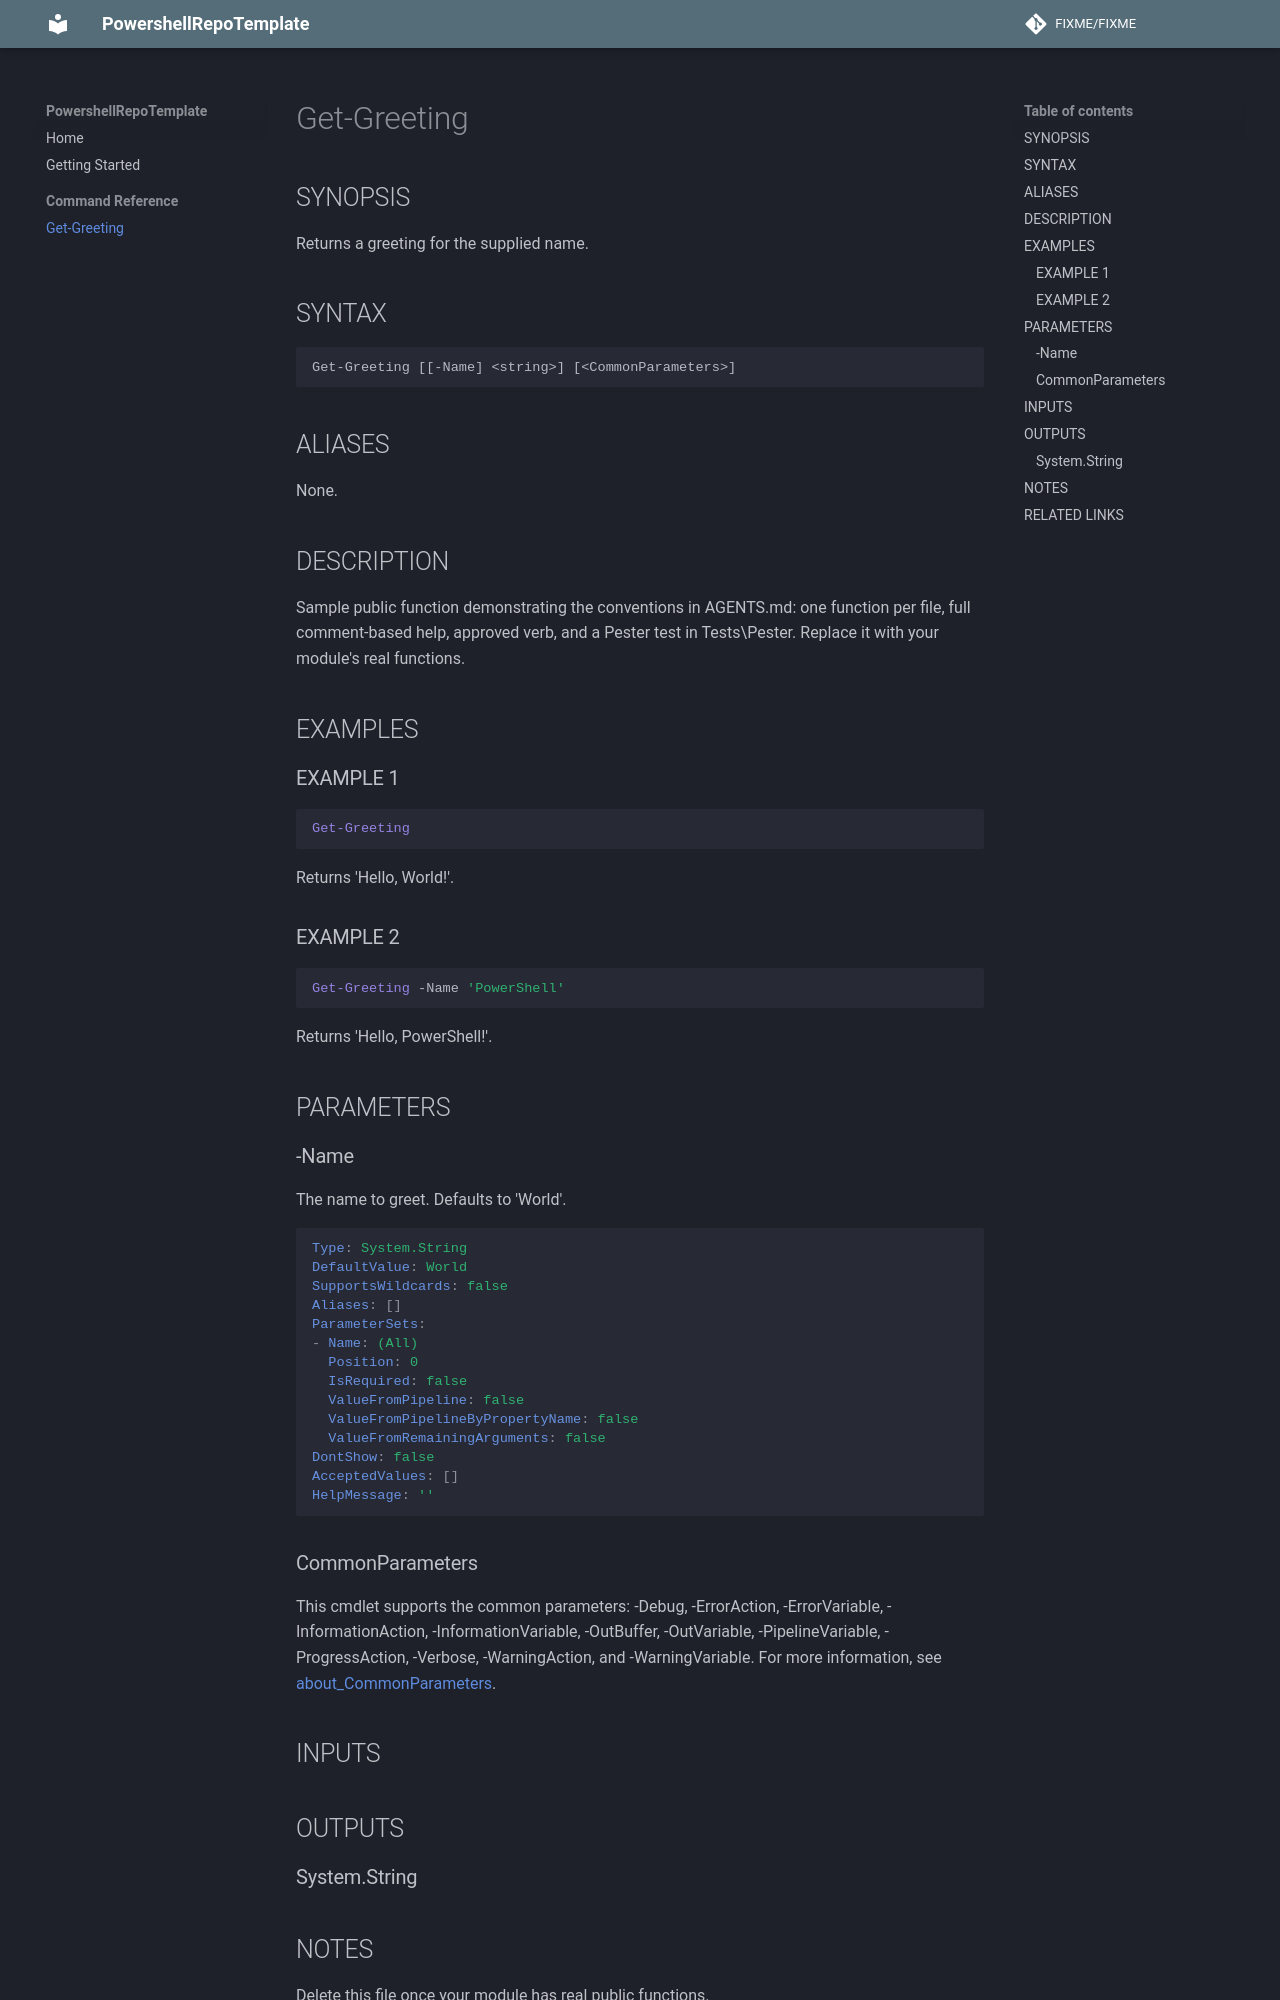

repository: DrollRobot/PowerShellRepoTemplate · page: PowershellRepoTemplate/Get-Greeting/index.html · generator: mkdocs

---
document type: cmdlet
external help file: PowershellRepoTemplate-Help.xml
HelpUri: https://github.com/FIXME/FIXME/blob/main/Docs/PowershellRepoTemplate/Get-Greeting.md
Locale: en-US
Module Name: PowershellRepoTemplate
ms.date: 09/02/2026
PlatyPS schema version: 2024-05-01
title: Get-Greeting
---

# Get-Greeting

## SYNOPSIS

Returns a greeting for the supplied name.

## SYNTAX

```
Get-Greeting [[-Name] <string>] [<CommonParameters>]
```

## ALIASES

None.

## DESCRIPTION

Sample public function demonstrating the conventions in AGENTS.md: one
function per file, full comment-based help, approved verb, and a Pester
test in Tests\Pester.
Replace it with your module's real functions.

## EXAMPLES

### EXAMPLE 1

```powershell
Get-Greeting
```

Returns 'Hello, World!'.

### EXAMPLE 2

```powershell
Get-Greeting -Name 'PowerShell'
```

Returns 'Hello, PowerShell!'.

## PARAMETERS

### -Name

The name to greet.
Defaults to 'World'.

```yaml
Type: System.String
DefaultValue: World
SupportsWildcards: false
Aliases: []
ParameterSets:
- Name: (All)
  Position: 0
  IsRequired: false
  ValueFromPipeline: false
  ValueFromPipelineByPropertyName: false
  ValueFromRemainingArguments: false
DontShow: false
AcceptedValues: []
HelpMessage: ''
```

### CommonParameters

This cmdlet supports the common parameters: -Debug, -ErrorAction, -ErrorVariable,
-InformationAction, -InformationVariable, -OutBuffer, -OutVariable, -PipelineVariable,
-ProgressAction, -Verbose, -WarningAction, and -WarningVariable. For more information, see
[about_CommonParameters](https://go.microsoft.com/fwlink/?LinkID=113216).

## INPUTS

## OUTPUTS

### System.String
